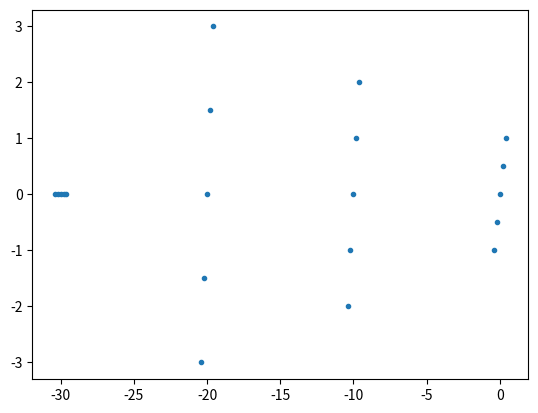

Write the Python code that produced this figure.
import numpy as np

class DeltaFunction:

    def __init__(self, tol_z):
        self.delta_z = tol_z

    def __call__(self, z):
        #return np.exp(z) * (z < 0)
        return np.float64(np.abs(z) < self.delta_z)




class Wakefield:

    def __init__(self,
                source_moments,
                kick,
                scale_kick,
                function,
                z_slice_range=None, # These are [a, b] in the paper
                num_slices=None, # Per bunch, this is N_1 in the paper
                slicer=None, # alternatively, a slicer can be used
                z_period=None, # This is P in the paper
                i_period_range=None, # This is [A, B] in the paper
                num_periods=None,
                num_turns=1,
                circumference=None):

        if i_period_range is not None:
            raise NotImplementedError('i_period_range is not implemented yet')

        self.function = function

        self.dz = (z_slice_range[1] - z_slice_range[0]) / num_slices # h in the paper
        self._z_a = z_slice_range[0]
        self._z_b = z_slice_range[1]
        self.circumference = circumference

        self._N_1 = num_slices # N_1 in the
        self._z_P = z_period # P in the paper
        self._N_S = num_periods # N_S in the paper
        self.num_turns = num_turns

        self._BB = 1 # B in the paper
                     # (for now we assume that B=0 is the first bunch in time
                     # and the last one in zeta)
        self._AA = self._BB - self._N_S

        self._N_aux = self._N_1 + self._N_2 # N_aux in the paper

        # Compute M_aux
        self._M_aux = (self._N_S + self._N_T - 1) * self._N_aux # M_aux in the paper

        self.moments_names = source_moments
        self.moments_data = np.zeros(
            (len(source_moments), self.num_turns, self._M_aux), dtype=np.float64)

        # Build wake matrix
        z_c = self._z_a # For wakefield, z_c = z_a
        z_d = self._z_b # For wakefield, z_d = z_b
        self.z_wake = np.zeros((self.num_turns, self._M_aux))
        for tt in range(self.num_turns):
            z_a_turn = self._z_a + tt * self.circumference
            z_b_turn = self._z_b + tt * self.circumference
            temp_z = np.arange(z_c - z_b_turn, z_d - z_a_turn, self.dz)
            for ii, ll in enumerate(range(
                                self._CC - self._BB + 1, self._DD - self._AA)):
                self.z_wake[tt, ii*self._N_aux:(ii+1)*self._N_aux] = (
                                                    temp_z + ll * self._z_P)

        self.G_aux = self.function(self.z_wake)

        phase_term = np.exp(1j * 2 * np.pi * np.arange(self._M_aux)
                        * ((self._N_S - 1)* self._N_aux + self._N_1)
                           / ((self._N_S + self._N_T - 1) * self._N_aux))

        self._G_hat_dephased = phase_term * np.fft.fft(self.G_aux, axis=1)

    @property
    def num_slices(self):
        return self._N_1

    @property
    def num_periods(self):
        return self._N_S

    @property
    def z_period(self):
        return self._z_P

    @property
    def _N_2(self):
        return self._N_1 # For the wakefield, N_1 = N_2

    @property
    def _N_T(self):
        return self._N_S # For the wakefield, N_S = N_T

    @property
    def _CC(self):
        return self._AA # For the wakefield, A = C

    @property
    def _DD(self):
        return self._BB # For the wakefield, B = D


    def set_moments(self, i_source, i_turn, moments):

        """
        Set the moments for a given source and turn.

        Parameters
        ----------
        i_source : int
            The source index, 0 <= i_source < self.num_periods
        i_turn : int
            The turn index, 0 <= i_turn < self.num_turns
        moments : dict
            A dictionary of the form {moment_name: moment_value}

        """

        assert np.isscalar(i_source)
        assert np.isscalar(i_turn)

        assert i_source < self._N_S
        assert i_source >= 0

        assert i_turn < self.num_turns
        assert i_turn >= 0

        for nn, vv in moments.items():
            assert nn in self.moments_names, (
                f'Moment {nn} not in defined moments_names')
            assert len(vv) == self._N_1, (
                f'Length of moment {nn} is not equal to num_slices')
            i_moment = self.moments_names.index(nn)
            i_start_in_moments_data = self._M_aux - (i_source + 1) * self._N_aux
            i_end_in_moments_data = i_start_in_moments_data + self._N_1

            self.moments_data[i_moment, i_turn,
                              i_start_in_moments_data:i_end_in_moments_data,
                             ] = vv

    def get_moment_profile(self, moment_name, i_turn):

        '''
        Get the moment profile for a given turn.

        Parameters
        ----------
        moment_name : str
            The name of the moment to get
        i_turn : int
            The turn index, 0 <= i_turn < self.num_turns

        Returns
        -------
        z_out : np.ndarray
            The z positions within the moment profile
        moment_out : np.ndarray
            The moment profile
        '''

        z_out = np.zeros(self._N_S * self._N_1)
        moment_out = np.zeros(self._N_S * self._N_1)
        i_moment = self.moments_names.index(moment_name)
        for i_source in range(self._N_S):
            i_start_out = (self._N_S - (i_source + 1)) * self._N_1
            i_end_out = i_start_out + self._N_1
            z_out[i_start_out:i_end_out] = (
                self._z_a + self.dz / 2
                - i_source * self._z_P + self.dz * np.arange(self._N_1))

            i_start_in_moments_data = self._M_aux - (i_source + 1) * self._N_aux
            i_end_in_moments_data = i_start_in_moments_data + self._N_1
            moment_out[i_start_out:i_end_out] = (
                self.moments_data[i_moment, i_turn,
                                  i_start_in_moments_data:i_end_in_moments_data,
                                  ])

        return z_out, moment_out

    def track(self, particles):

        self._next_turn() # Trash the oldest turn and make space for new one

        i_bin_particles = self._update_moments(particles) # associate to each particle

        self._mpi_sync()

        conv_res = self._convolve_with_G_hat() # Conv res has a similar structure to moments_data (M_aux, n_turns)

        conv_res_tot = np.sum(conv_res, axis=1) # Sum over n_turns

        conv_res_particles = np.take(conv_res_tot, i_bin_particles, axis=0) # Reorder the convolved result to match the particles

        kick_per_particle = conv_res_particles

        for nn in self.scale_kick:
            if isinstance(nn, str):
                kick_per_particle *= getattr(particles, nn)
            else:
                kick_per_particle *= nn

        getattr(particles, self.kick)[:] += kick_per_particle



rf_bucket_length = 1

# Quadrupolar wakefield
wf = Wakefield(
    source_moments=['num_particles', 'x'],
    kick='x',
    scale_kick=[3.4, 'x'], # The kick is scaled by position of the particle for quadrupolar, would be None for dipolar
    function=DeltaFunction(tol_z=1e-12),
    z_slice_range=[-rf_bucket_length/2, rf_bucket_length/2], # These are [a, b] in the paper
    slicer=None, # alternatively, a slicer can be used
    num_slices=5, # Per bunch, this is N_1 in the paper
    z_period=10, # This is P in the paper
    num_periods=4, # This is N_S
    num_turns=3,
    circumference=100.,
)

assert wf.moments_data.shape == (2, 3, 70)
assert wf._M_aux == 70
assert wf._N_aux == 10
assert wf._N_1 == 5
assert wf._N_S == 4
assert wf._z_P == 10

charge_test_0 = np.linspace(-1, 1, 5)
charge_test_1 = np.linspace(-2, 2, 5)
charge_test_2 = np.linspace(-3, 3, 5)

wf.set_moments(
    i_source=0,
    i_turn=1,
    moments={'num_particles': charge_test_0,
             'x': 2 * charge_test_0}
)

wf.set_moments(
    i_source=1,
    i_turn=1,
    moments={'num_particles': charge_test_1,
                'x': 2 * charge_test_1,}
)

wf.set_moments(
    i_source=2,
    i_turn=1,
    moments={'num_particles': charge_test_2,
                'x': 2 * charge_test_2}
)


z_profile, num_particles_profile = wf.get_moment_profile('num_particles', 1)

assert np.allclose(z_profile,
    [-30.4, -30.2, -30. , -29.8, -29.6,
     -20.4, -20.2, -20. , -19.8, -19.6,
     -10.4, -10.2, -10. ,  -9.8,  -9.6,
       -0.4, -0.2,   0. ,   0.2,   0.4],
    rtol=0, atol=1e-12)

assert np.allclose(num_particles_profile,
    [0. ,  0. ,  0. ,  0. ,  0. ,
    -3. , -1.5,  0. ,  1.5,  3. ,
    -2. , -1. ,  0. ,  1. ,  2. ,
    -1. , -0.5,  0. ,  0.5,  1. ],
    rtol=0, atol=1e-12)

import matplotlib.pyplot as plt
plt.close('all')
plt.plot(z_profile, num_particles_profile, '.')

plt.show()



